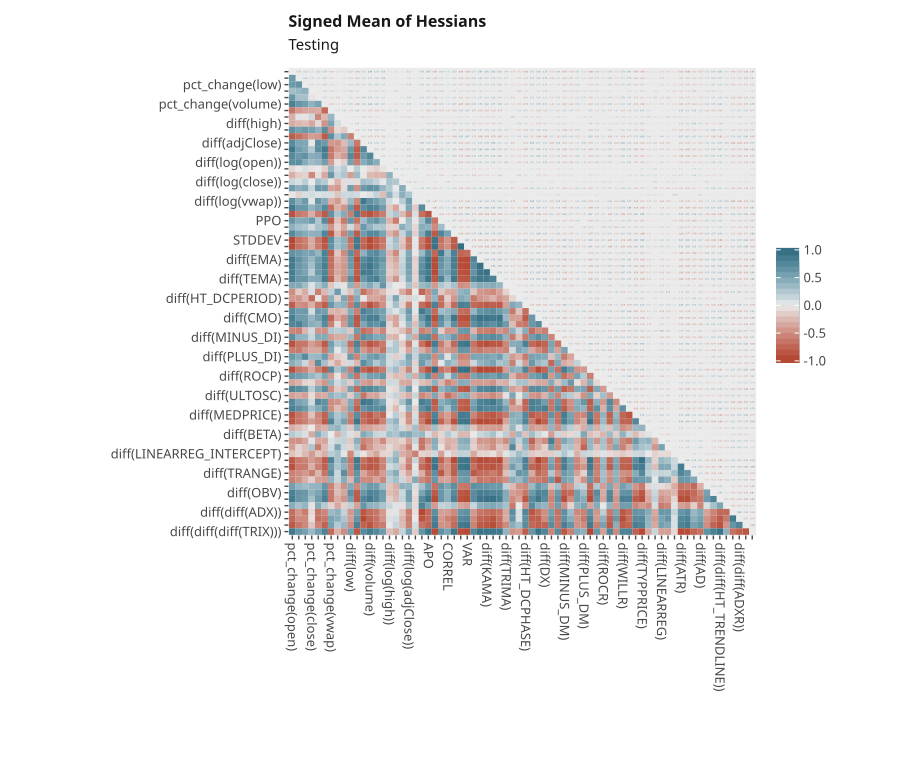

The file beside this chart, header and first rows:
, pct_change(open), pct_change(high), pct_change(low), pct_change(close), pct_change(adjClose), pct_change(volume), pct_change(vwap), diff(open), diff(high), diff(low), diff(close), diff(adjClose), diff(volume), diff(vwap), diff(log(open)), diff(log(high)), diff(log(low)), diff(log(close)), diff(log(adjClose)), diff(log(volume)), diff(log(vwap)), APO, BOP
pct_change(open), 4.6243194e-06, 2.4692101e-06, 2.0225332e-06, 2.887242e-06, 2.3143557e-06, 3.6476806e-06, -2.9919638e-06, -1.926381e-06, 2.0216714e-06, 1.7453307e-06, -2.5717668e-06, 4.1120566e-06, 6.1105443e-06, 1.969325e-06, 3.1344466e-06, -1.4370091e-06, -2.4702595e-06, 1.7313517e-06, 1.3285483e-06, 3.136267e-06, 3.645241e-06, 2.5414083e-06, -4.254996e-06
pct_change(high), 3.4401014e-06, 3.0046047e-06, 2.1748017e-06, 1.7712349e-06, 2.004377e-06, 3.6550755e-06, -3.4389366e-06, -2.2330287e-06, 2.1801534e-06, 1.4413529e-06, -2.473133e-06, 3.1346037e-06, 5.19584e-06, 1.899713e-06, 2.381958e-06, 1.8186024e-06, -2.7421518e-06, 1.5586149e-06, 1.1668052e-06, 2.6331256e-06, 2.7216695e-06, 2.3894945e-06, -3.6038834e-06
pct_change(low), 2.4712785e-06, 2.1975466e-06, 2.3254722e-06, 1.791554e-06, 1.9309082e-06, 2.541297e-06, -2.3003938e-06, -1.6939865e-06, 1.6608657e-06, 1.5574818e-06, -1.8708175e-06, 2.188588e-06, 3.538411e-06, 1.8256251e-06, 1.8852364e-06, 1.4251821e-06, -2.1018557e-06, -1.4642098e-06, 1.0126761e-06, 1.8106009e-06, 2.4363303e-06, 1.8233245e-06, -2.4413157e-06
pct_change(close), 3.1108755e-06, 1.5870236e-06, 1.6224091e-06, 3.5992325e-06, 1.6392661e-06, 2.6676496e-06, -1.9006749e-06, -1.3394892e-06, 1.2171841e-06, 1.905241e-06, -1.4353674e-06, -3.128179e-06, 3.9658785e-06, 1.643958e-06, 2.2077509e-06, -1.1704087e-06, -2.0363327e-06, -1.3432056e-06, 1.0082383e-06, 2.4394153e-06, -2.7069354e-06, 1.7334058e-06, 2.866115e-06
pct_change(adjClose), 3.186382e-06, 1.6141055e-06, 1.5799922e-06, 1.5576182e-06, 2.7882327e-06, -3.2664293e-06, 2.3440336e-06, 1.6438544e-06, 1.4307977e-06, 1.4593237e-06, 1.7848483e-06, 2.785243e-06, 4.6884225e-06, -1.5750202e-06, 1.6176035e-06, 1.5385488e-06, 1.914042e-06, 1.8675046e-06, 1.0962316e-06, -1.7856728e-06, 2.874695e-06, 1.8975421e-06, -3.6646738e-06
pct_change(volume), 4.4988474e-06, 3.2746855e-06, 2.100015e-06, 3.009992e-06, -3.2003268e-06, 7.340936e-06, -5.672889e-06, 2.9309385e-06, -2.1505596e-06, 2.0860703e-06, -3.9470947e-06, 3.5111907e-06, 8.1063845e-06, 2.2478341e-06, 2.4495766e-06, 2.6781058e-06, 5.025303e-06, 2.4391165e-06, 1.3907523e-06, 3.3113922e-06, 3.1557945e-06, 3.9207634e-06, -5.7357524e-06
pct_change(vwap), -3.6135998e-06, -2.9425955e-06, -1.6909129e-06, -1.7332917e-06, 2.4577905e-06, -5.4272637e-06, 4.8622906e-06, -2.738688e-06, 1.7338724e-06, -1.2769821e-06, 3.0842373e-06, -2.7668898e-06, 5.9672516e-06, -1.4847277e-06, -2.187003e-06, 2.3364187e-06, 3.926042e-06, 1.6641883e-06, 1.2047648e-06, 2.4144038e-06, 2.5043491e-06, -2.9671387e-06, 4.155087e-06
diff(open), -2.8551112e-06, -2.2166914e-06, -1.4882883e-06, -1.4214276e-06, 1.678142e-06, 2.9575078e-06, -3.1060952e-06, -2.3374032e-06, 1.5379344e-06, 1.1571468e-06, 2.122187e-06, -2.4977119e-06, 3.868127e-06, 1.2029092e-06, -2.088503e-06, -1.6474416e-06, -2.305455e-06, 1.4496171e-06, 9.823484e-07, 2.131156e-06, -2.330342e-06, -2.1391068e-06, 2.784243e-06
diff(high), 2.571956e-06, 2.0803668e-06, 1.6737325e-06, 1.2919426e-06, 1.5963566e-06, -2.1368342e-06, 1.8941868e-06, 1.3611642e-06, 1.7929283e-06, 1.2121334e-06, 1.7830566e-06, 2.421101e-06, -3.5548112e-06, 1.4383351e-06, 2.0624038e-06, 1.0769849e-06, 1.7882945e-06, 1.2910621e-06, 9.396515e-07, 1.8749229e-06, 2.4122764e-06, -1.5043349e-06, 2.5416052e-06
diff(low), 1.926098e-06, 1.3397017e-06, 1.4736472e-06, 1.9505937e-06, 1.5441949e-06, 2.1422284e-06, -1.343365e-06, 1.2048181e-06, 1.1163438e-06, 1.8218034e-06, 1.3539453e-06, -2.0331793e-06, 2.9463972e-06, 1.3481958e-06, 1.4784466e-06, 9.586415e-07, -1.4012984e-06, 1.3215496e-06, 8.4042415e-07, 1.420976e-06, 1.9513204e-06, 1.187515e-06, -2.0929353e-06
diff(close), -3.4521852e-06, -2.191369e-06, -1.6785535e-06, -1.6335792e-06, 2.0028265e-06, -3.7869863e-06, 3.1670536e-06, 2.074642e-06, 1.6788385e-06, 1.4433981e-06, 2.8394477e-06, -2.7662863e-06, -5.0690946e-06, -1.5014464e-06, 2.312592e-06, 1.7445968e-06, 2.6089583e-06, 1.5909766e-06, 1.1735451e-06, -2.196544e-06, -2.8246805e-06, -2.50448e-06, 3.7217694e-06
diff(adjClose), 3.854033e-06, 2.2109298e-06, 1.7494931e-06, -2.9910448e-06, 2.4977442e-06, 3.2039538e-06, -2.707057e-06, -1.7247346e-06, 1.9483325e-06, -1.7060153e-06, -2.255752e-06, 4.8982865e-06, 5.992633e-06, -1.9054606e-06, 2.631745e-06, 1.3934165e-06, 2.2218808e-06, 1.807098e-06, 1.2161536e-06, -2.7149251e-06, 3.7802713e-06, 1.9750876e-06, -4.3417836e-06
diff(volume), 5.6878557e-06, 3.4469033e-06, 2.5165457e-06, 3.5329388e-06, 3.7727384e-06, 6.8498275e-06, 4.907649e-06, 2.4896901e-06, -2.5331883e-06, 2.5048216e-06, -3.9145384e-06, 5.538341e-06, 1.027928e-05, 3.077772e-06, 3.6328724e-06, 2.5443494e-06, 4.006547e-06, 3.0948556e-06, 1.9627087e-06, 3.9923702e-06, 4.687313e-06, 3.857947e-06, -6.9260313e-06
diff(vwap), 2.1573e-06, 1.7052241e-06, 1.6063408e-06, 1.7496993e-06, -1.658004e-06, 2.276475e-06, -1.6830339e-06, 1.0561009e-06, 1.3352935e-06, 1.2943599e-06, -1.4131133e-06, -2.078052e-06, 3.6324495e-06, 1.7521562e-06, 1.5194852e-06, 9.1726594e-07, -1.6122008e-06, -1.3943319e-06, 8.8246355e-07, 1.71989e-06, 2.002011e-06, 1.4122496e-06, -2.4676729e-06
diff(log(open)), 4.0098807e-06, 2.2049067e-06, 1.7441766e-06, 2.0186949e-06, 1.9972201e-06, 3.2731361e-06, -2.89115e-06, -1.9557103e-06, 1.8634898e-06, 1.5347542e-06, 2.4816095e-06, 3.4074096e-06, 5.261783e-06, 1.5643968e-06, 3.616641e-06, -1.3893866e-06, -2.2620682e-06, 2.0913333e-06, 1.1444278e-06, 2.5065183e-06, 3.4879783e-06, 2.4394653e-06, -3.6492333e-06
diff(log(high)), -1.8969181e-06, 1.7428284e-06, 1.2180152e-06, -1.184075e-06, 1.6651736e-06, 2.5581212e-06, 2.3640293e-06, -1.5788285e-06, 1.1059506e-06, 1.0058714e-06, 1.6361012e-06, 1.7295467e-06, 3.250126e-06, 1.0535982e-06, -1.2562215e-06, 1.612411e-06, 1.8154816e-06, 1.2908774e-06, 9.584494e-07, 1.5202099e-06, 1.7555601e-06, 1.6957711e-06, 2.1942487e-06
diff(log(low)), -3.0248686e-06, -2.41555e-06, -1.7004888e-06, -1.8106214e-06, 2.0933865e-06, 4.82362e-06, 4.0164723e-06, -2.1541136e-06, 1.7423315e-06, -1.3085382e-06, 2.6265373e-06, 2.302787e-06, 5.03068e-06, -1.5307179e-06, -1.6044879e-06, 1.8670645e-06, 3.534546e-06, 1.4211435e-06, 1.0053533e-06, 2.0958928e-06, 2.0929306e-06, -2.5414788e-06, 3.501965e-06
diff(log(close)), 2.7643132e-06, 1.6245158e-06, -1.2907317e-06, -1.7048843e-06, 2.185417e-06, 3.0702706e-06, 2.0213117e-06, 1.4857266e-06, 1.2874452e-06, 1.3978355e-06, 1.8227057e-06, 2.5633303e-06, 4.6776377e-06, -1.5433855e-06, 2.2420656e-06, 1.3631515e-06, 1.6791605e-06, 2.196735e-06, 1.1524243e-06, 2.0593932e-06, -2.6398418e-06, -1.865807e-06, -3.372393e-06
diff(log(adjClose)), 1.8657108e-06, 1.2184215e-06, 9.991405e-07, 1.1925755e-06, 1.3838462e-06, 1.9970573e-06, 1.5006656e-06, 1.0027633e-06, 9.4693434e-07, 1.0011902e-06, 1.3876238e-06, 1.6957962e-06, 2.9722196e-06, 1.0742161e-06, 1.3376817e-06, 1.0990548e-06, 1.2402763e-06, 1.2980373e-06, 1.0520406e-06, 1.3498263e-06, 1.656855e-06, 1.1578769e-06, -2.0372322e-06
diff(log(volume)), 4.008624e-06, 2.8581653e-06, 1.8861141e-06, 2.8808797e-06, -2.1556416e-06, 3.6901547e-06, 3.2085736e-06, 2.1021663e-06, 2.04816e-06, 1.484403e-06, -2.6246296e-06, -4.1380863e-06, 5.898902e-06, 1.9963065e-06, 3.1340296e-06, 1.7509498e-06, 2.813429e-06, 2.0663042e-06, 1.3438006e-06, 3.7649775e-06, -3.1475251e-06, -2.5342329e-06, 4.023604e-06
diff(log(vwap)), 3.4612067e-06, 2.092047e-06, 2.1061828e-06, -2.6465582e-06, 2.469333e-06, 2.937382e-06, 2.2722645e-06, -1.6624577e-06, 2.0303214e-06, 1.8391063e-06, -2.069591e-06, 3.7502416e-06, 4.867548e-06, 1.9900194e-06, 2.9356913e-06, 1.3324741e-06, 1.903277e-06, -2.18598e-06, 1.305641e-06, -2.331155e-06, 4.494803e-06, 1.96229e-06, -3.4677885e-06
APO, 3.1993452e-06, 1.8790855e-06, 1.4282624e-06, 1.8194575e-06, 1.9732308e-06, 3.6982333e-06, -2.7815252e-06, -1.8678774e-06, -1.1792889e-06, 1.2174116e-06, -2.161863e-06, 2.320588e-06, 4.649914e-06, 1.3511851e-06, 1.9995755e-06, 1.5731802e-06, -2.2973277e-06, -1.4231571e-06, 9.410117e-07, -2.1729336e-06, 2.514313e-06, 2.768856e-06, -3.319976e-06
BOP, -4.1381963e-06, -2.2921943e-06, -1.6568513e-06, 2.515335e-06, -2.8381933e-06, -4.490948e-06, 3.157303e-06, 1.8754977e-06, 1.8753956e-06, -1.7119982e-06, 2.6074456e-06, -4.1016956e-06, -6.923228e-06, -2.0750776e-06, -2.5274253e-06, 1.6222534e-06, 2.4706203e-06, -2.1131136e-06, -1.2136096e-06, 2.8614625e-06, -3.5203218e-06, -2.5146774e-06, 5.3070894e-06
PPO, 5.772347e-06, 3.663747e-06, 2.0289524e-06, 2.820899e-06, -3.7287527e-06, 7.909216e-06, -6.323759e-06, 3.6578442e-06, -2.4963335e-06, 2.0579282e-06, -4.258101e-06, -4.140192e-06, 8.9340265e-06, 1.9321535e-06, 2.7181281e-06, -2.9380305e-06, -5.244802e-06, -2.0531636e-06, -1.4555831e-06, -3.2741773e-06, -3.986294e-06, 4.581846e-06, -6.668016e-06
CORREL, 2.3040132e-06, -1.93109e-06, -1.4355943e-06, -1.3268827e-06, 1.6099992e-06, 2.9051703e-06, -2.8940947e-06, -1.7913469e-06, 1.27462e-06, 9.921014e-07, -1.9237589e-06, 2.1966514e-06, 3.5114379e-06, -1.2474331e-06, 1.6817985e-06, -1.6089118e-06, -2.2504605e-06, 1.4507569e-06, -9.337603e-07, -1.7515797e-06, -2.1495796e-06, -1.8962928e-06, -2.5533375e-06
LINEARREG_SLOPE, 2.7407477e-06, 2.128152e-06, -1.6156388e-06, 1.3562486e-06, -1.8794599e-06, 3.819962e-06, -3.0824847e-06, 1.7847613e-06, -1.3862975e-06, 1.0933106e-06, -2.2516622e-06, 1.8749164e-06, 4.206478e-06, 1.2993736e-06, 1.5972254e-06, -1.5668483e-06, -2.7568908e-06, -1.220278e-06, -8.4609377e-07, -1.5557291e-06, -2.0707046e-06, 2.2610743e-06, -2.9833013e-06
STDDEV, -5.377708e-06, -3.0180538e-06, -2.155374e-06, -3.0386614e-06, -3.427239e-06, -6.974431e-06, 4.9829296e-06, 2.5103077e-06, 2.1304031e-06, -2.2425063e-06, 3.7720265e-06, -4.1134595e-06, -9.297746e-06, -2.583878e-06, -3.4748314e-06, -2.4987146e-06, 4.2772745e-06, -2.7704668e-06, -1.6479595e-06, -3.2733665e-06, -3.818165e-06, -3.8348035e-06, 6.435219e-06
VAR, -8.651776e-06, -5.028729e-06, -3.8835224e-06, -4.934917e-06, -4.5597e-06, -9.038815e-06, 6.6767834e-06, 3.604332e-06, 3.739509e-06, -3.1401796e-06, 5.72445e-06, -7.824462e-06, -1.413252e-05, -4.4016047e-06, -5.9752865e-06, -3.2892067e-06, 5.880044e-06, -3.7985287e-06, -2.5137674e-06, -5.6175127e-06, -6.270963e-06, -5.702547e-06, 9.507315e-06
diff(DEMA), 3.2441483e-06, 1.9792346e-06, 1.3315002e-06, 2.342259e-06, 2.386489e-06, 4.728056e-06, -3.557145e-06, 2.227272e-06, -1.5189199e-06, 1.3260312e-06, -2.7613403e-06, -2.2736479e-06, 5.1036727e-06, 1.3486103e-06, 2.750456e-06, -1.830272e-06, -3.1100096e-06, -2.1513158e-06, 9.64862e-07, -2.173557e-06, -3.2180583e-06, 2.8894726e-06, -3.8013147e-06
diff(EMA), 7.638183e-06, 4.5071115e-06, 3.391578e-06, 4.4936523e-06, 4.0000114e-06, 8.927752e-06, -6.9936505e-06, -3.762154e-06, -3.1936931e-06, 2.516877e-06, -5.4870666e-06, 6.2238464e-06, 1.211128e-05, 3.4526881e-06, 5.3778645e-06, -3.4413508e-06, -6.291494e-06, 3.120818e-06, 2.218991e-06, -5.0323997e-06, 5.2013766e-06, 5.580276e-06, -8.093876e-06
diff(KAMA), 5.1621705e-06, 2.9422533e-06, 1.9962672e-06, 2.6855391e-06, 3.2918995e-06, 6.668276e-06, -5.2047335e-06, -2.8806874e-06, -1.9063023e-06, 1.8120509e-06, -3.7782038e-06, 3.7964585e-06, 8.237609e-06, 2.0438026e-06, 2.8637146e-06, 2.544712e-06, 4.307507e-06, 2.3439593e-06, 1.4658466e-06, -3.112907e-06, 3.662665e-06, 4.0828545e-06, -5.914556e-06
diff(MA), 6.7023598e-06, 3.8155376e-06, 2.6407943e-06, -4.1214803e-06, 3.5149758e-06, 6.9956895e-06, -5.9785098e-06, -3.0940528e-06, -2.9182106e-06, -2.418559e-06, -4.6352025e-06, 6.574167e-06, 1.0371167e-05, 2.7637905e-06, 4.365183e-06, -2.67642e-06, 4.988753e-06, 2.5720321e-06, 1.8596268e-06, -4.2590646e-06, 5.289708e-06, 4.3438476e-06, -7.312232e-06
diff(TEMA), 4.144491e-06, 2.5978184e-06, 1.7937197e-06, 2.5207762e-06, -2.6477594e-06, 6.177832e-06, -4.583917e-06, 2.443232e-06, -1.7796717e-06, 1.7959926e-06, -3.2879852e-06, 2.9141315e-06, 7.066855e-06, 1.8465768e-06, 2.299517e-06, 2.129776e-06, -4.071937e-06, -1.8317285e-06, 1.1471025e-06, -2.4086107e-06, 2.697945e-06, 3.5185828e-06, -4.8532347e-06
diff(TRIMA), 4.108783e-06, -2.8506538e-06, 2.3249472e-06, -1.9292654e-06, 2.2057293e-06, 3.0922815e-06, -3.0343947e-06, -2.0160803e-06, -2.228392e-06, 1.4721542e-06, 2.7269818e-06, 3.902521e-06, 5.783292e-06, 2.002708e-06, -3.3611734e-06, 1.2223285e-06, 2.2681602e-06, 1.8035054e-06, 1.4714901e-06, 2.988241e-06, 3.2443888e-06, 2.1913004e-06, -4.1471203e-06
diff(WMA), -2.4432004e-06, -1.5992196e-06, 1.1887905e-06, 2.0931686e-06, -1.5352963e-06, 2.1202832e-06, -1.9389333e-06, 1.3794801e-06, -1.2045011e-06, 1.1271657e-06, 1.5859266e-06, -2.491018e-06, -3.1383674e-06, 1.1533666e-06, -1.9948568e-06, 1.0416967e-06, -1.7355097e-06, 1.1809209e-06, 9.14354e-07, 1.9397821e-06, -2.2367535e-06, -1.7028515e-06, 2.2579504e-06
diff(HT_DCPERIOD), -3.5825412e-06, 2.185273e-06, 1.5821976e-06, -2.4249425e-06, -2.4267422e-06, -4.2075194e-06, 3.1003162e-06, 2.0799334e-06, 1.5527146e-06, -1.6290746e-06, 2.2933216e-06, 2.9749874e-06, -4.9784135e-06, -1.4162995e-06, 2.1503754e-06, 1.7267712e-06, 2.7439148e-06, -1.5647199e-06, -1.113268e-06, -2.5232966e-06, 2.6766445e-06, -2.5882941e-06, 3.671057e-06
diff(HT_DCPHASE), -2.6661558e-06, -2.1825335e-06, -1.6365898e-06, -1.4292166e-06, -1.7505772e-06, -3.6966992e-06, -3.203286e-06, -2.1771093e-06, 1.2093889e-06, -1.2212688e-06, 2.186379e-06, -1.9672902e-06, -4.2697934e-06, -1.1533948e-06, -1.6069744e-06, -1.8954727e-06, -2.4913254e-06, 1.2508367e-06, -9.894264e-07, 1.8274321e-06, -2.0680789e-06, -2.475045e-06, 2.9409819e-06
diff(CCI), 3.94779e-06, 2.0819216e-06, 2.1838937e-06, -2.3484058e-06, 2.6798614e-06, 3.50647e-06, 2.0490381e-06, -1.5788568e-06, 1.886842e-06, 2.1983394e-06, -2.2183438e-06, 3.4422062e-06, 5.4031243e-06, 1.9059316e-06, 2.9249504e-06, 1.6518532e-06, 1.7594706e-06, 2.0760779e-06, 1.5748986e-06, 2.730739e-06, 4.0080695e-06, 2.0315122e-06, -3.805091e-06
diff(CMO), 3.5962096e-06, 2.3135551e-06, 1.5207958e-06, 2.4128526e-06, 2.2783854e-06, 4.7516914e-06, -3.6267686e-06, 2.0933553e-06, -1.6091581e-06, 1.3638975e-06, -2.66441e-06, 2.7579101e-06, 5.9405934e-06, 1.7678557e-06, 2.2258234e-06, -1.8583085e-06, -3.0878834e-06, -1.82258e-06, 1.1219283e-06, -2.5707811e-06, 2.4680385e-06, 2.6547261e-06, -4.3673544e-06
diff(DX), 3.6404751e-06, 2.4252488e-06, 1.7329493e-06, 2.1087722e-06, 2.1686476e-06, 4.9176556e-06, -3.7326768e-06, -2.2746829e-06, -1.5480719e-06, 1.5602956e-06, -2.7199872e-06, 2.5789386e-06, 5.9441395e-06, 1.4770786e-06, -2.3331063e-06, 1.9352663e-06, -3.1335687e-06, 1.5806469e-06, 1.2070694e-06, 2.3348769e-06, 2.4515552e-06, 2.7855672e-06, -4.1199887e-06
diff(MFI), -4.1248345e-06, 2.8186325e-06, 2.0567231e-06, 2.7154047e-06, -1.9739414e-06, -3.0694953e-06, 3.235219e-06, 2.2632828e-06, 2.1046392e-06, 1.5738859e-06, 2.734357e-06, -4.3430136e-06, -5.9345025e-06, -1.9981376e-06, 3.0594317e-06, -1.7390637e-06, -2.2197423e-06, -1.913547e-06, -1.4463042e-06, -3.425095e-06, -3.6065408e-06, -2.427446e-06, 4.190223e-06
diff(MINUS_DI), 2.5470179e-06, -1.6655746e-06, -1.7480444e-06, -1.6018329e-06, 1.7252577e-06, -2.1645735e-06, -1.9547467e-06, -1.5102082e-06, -1.5414528e-06, -1.3433113e-06, -1.9359118e-06, 2.447366e-06, 3.4552077e-06, -1.4441026e-06, 2.3098266e-06, -1.1237262e-06, -1.775554e-06, -1.7341574e-06, -1.000109e-06, -1.7776175e-06, 2.8804745e-06, 1.6076878e-06, -2.3351497e-06
diff(MINUS_DM), -2.6760242e-06, -1.8492203e-06, -1.6491299e-06, -1.7630492e-06, -1.5797899e-06, -3.565837e-06, 2.4094788e-06, 1.3826419e-06, 1.2994788e-06, -1.5266146e-06, 1.8278157e-06, -1.7652428e-06, -3.9698325e-06, -1.4504784e-06, -1.7868233e-06, -1.275942e-06, -2.342559e-06, -1.2765136e-06, -8.853146e-07, -1.8462279e-06, -2.2485829e-06, -2.0086227e-06, 2.5477648e-06
diff(MOM), -4.834183e-06, 3.2223538e-06, -2.1956555e-06, -2.8752715e-06, -2.1627875e-06, -3.7428936e-06, 3.831962e-06, 2.472449e-06, -2.498161e-06, -1.6015805e-06, 3.1937886e-06, -4.751333e-06, -6.898351e-06, -2.2638992e-06, 4.087998e-06, 1.8453279e-06, 3.024279e-06, -2.325555e-06, -1.6983207e-06, -3.7018613e-06, -4.0825494e-06, -2.8668235e-06, 4.674583e-06
diff(PLUS_DI), 2.548243e-06, 1.6340642e-06, 1.6731844e-06, 1.5548763e-06, 1.6993359e-06, 2.4671863e-06, 2.001579e-06, -1.4186213e-06, 1.374473e-06, 1.3402957e-06, -1.6750724e-06, 2.1108203e-06, 3.348382e-06, 1.3741413e-06, 1.961632e-06, -1.1617548e-06, 1.8184668e-06, -1.3302032e-06, -9.978249e-07, 1.7059376e-06, 2.41521e-06, 1.493147e-06, -2.2675058e-06
diff(PLUS_DM), 3.7450286e-06, -2.6238506e-06, -1.94328e-06, -3.1599643e-06, 1.8664838e-06, -3.2630114e-06, 3.1657135e-06, -1.7920238e-06, 2.0263947e-06, -1.7552965e-06, 2.398591e-06, 4.426325e-06, 5.2930714e-06, -1.7230096e-06, 2.5717904e-06, 1.5714227e-06, 2.6612054e-06, 1.4297009e-06, 1.3559848e-06, -2.7069368e-06, 3.7015943e-06, 1.7980244e-06, -3.6186725e-06
diff(ROC), -4.4740327e-06, -2.7334204e-06, -2.0056373e-06, -2.4939384e-06, -2.5980803e-06, -5.3867366e-06, 4.4356566e-06, 2.353189e-06, 2.0190223e-06, -1.6423136e-06, 3.5464118e-06, -3.8002806e-06, -7.3374385e-06, -2.1462195e-06, -3.1702111e-06, 2.0742552e-06, 3.6946287e-06, -2.2754027e-06, -1.4103438e-06, 2.9377895e-06, -3.4491652e-06, -3.2857104e-06, 5.2291753e-06
diff(ROCP), 2.9271337e-06, -2.091112e-06, 1.6231279e-06, 1.5440589e-06, 1.8329706e-06, 2.8789286e-06, -2.5932188e-06, -1.8023903e-06, -1.6648434e-06, 1.2056092e-06, -2.0751202e-06, 2.5808931e-06, 4.124658e-06, 1.5945486e-06, -2.4847154e-06, -1.341765e-06, -2.1832354e-06, -1.7727814e-06, 1.0916964e-06, 2.176929e-06, 2.8670265e-06, 2.1347178e-06, -3.0350711e-06
diff(ROCR), 3.9719107e-06, -2.832823e-06, 2.3733403e-06, 2.5409097e-06, -2.523499e-06, -4.092108e-06, 3.9105653e-06, 2.4207272e-06, 2.29506e-06, 1.7174694e-06, 3.1332065e-06, -3.868417e-06, -5.967361e-06, -2.42129e-06, 3.6940503e-06, 1.9688766e-06, -3.072379e-06, -2.8108661e-06, -1.6543605e-06, -3.234225e-06, 4.53504e-06, 2.9292405e-06, 4.1526146e-06
diff(RSI), 2.7314024e-06, -2.2510146e-06, 1.9650709e-06, -1.6256491e-06, 1.7626338e-06, 2.8655393e-06, -2.4889443e-06, -1.5753714e-06, 1.73654e-06, 1.332359e-06, -1.8311401e-06, 2.614324e-06, 4.2162146e-06, 1.810338e-06, 1.9563731e-06, 1.2924837e-06, -2.1695625e-06, 1.6756059e-06, 1.0675221e-06, 2.0269456e-06, 2.4028225e-06, 1.662266e-06, -2.8320037e-06
diff(ULTOSC), -2.543145e-06, -1.8060574e-06, 1.4347809e-06, 1.9237432e-06, -1.7445744e-06, 3.1172324e-06, 2.548349e-06, 1.5395992e-06, -1.3956933e-06, 1.1680339e-06, 1.7245058e-06, -2.4311666e-06, -3.815175e-06, 1.3826377e-06, -1.9006993e-06, 1.2270519e-06, 2.162872e-06, 1.1946565e-06, 8.444725e-07, 1.8886917e-06, -2.357256e-06, -1.9406723e-06, -2.6694354e-06
diff(WILLR), 3.1570846e-06, 1.8654468e-06, 1.3972209e-06, -2.4222138e-06, 2.209005e-06, 3.457116e-06, 2.4984215e-06, 1.4299192e-06, 1.3361929e-06, 1.4687876e-06, -1.9324482e-06, 3.3646306e-06, 5.196948e-06, 1.6092733e-06, 2.2138818e-06, 1.3803557e-06, 2.0614093e-06, 1.7684131e-06, 1.1264133e-06, -2.412936e-06, 2.92401e-06, 1.9981774e-06, -3.60653e-06
diff(AVGPRICE), 3.6878168e-06, 2.489392e-06, 1.972549e-06, 2.0728687e-06, 1.8632462e-06, 3.1733234e-06, -2.7659228e-06, -2.1611172e-06, -1.8999348e-06, 1.354921e-06, -2.6358302e-06, 3.4441694e-06, 5.509566e-06, 1.8369943e-06, 3.0639794e-06, 1.6355527e-06, -2.2509116e-06, -1.7106187e-06, 1.1884167e-06, 2.668673e-06, 3.1040415e-06, 2.3861369e-06, -3.6938964e-06
diff(MEDPRICE), -3.9677057e-06, -2.1254903e-06, -1.4845257e-06, 2.0251273e-06, -1.9956476e-06, -3.918108e-06, 3.0665854e-06, 1.7878475e-06, -1.6372285e-06, -1.3375839e-06, 2.5079046e-06, -3.4060527e-06, -5.7486586e-06, -1.5074681e-06, -2.5348556e-06, -1.3654817e-06, -2.4353915e-06, -1.4440782e-06, -1.0856332e-06, -2.4148985e-06, -3.0620786e-06, -2.4713308e-06, 3.9850584e-06
diff(TYPPRICE), -4.592872e-06, -2.9318046e-06, -2.1635103e-06, -2.619936e-06, 2.9327098e-06, -6.2547424e-06, 5.090067e-06, 2.7359915e-06, 2.0617688e-06, -1.9096794e-06, 3.878093e-06, -3.385292e-06, -7.5049647e-06, -1.9845622e-06, -2.8085913e-06, 2.5537965e-06, 4.50642e-06, 2.1508492e-06, -1.438083e-06, 2.7446715e-06, -3.081317e-06, -3.7795498e-06, 5.2782807e-06
diff(WCLPRICE), 3.799488e-06, -2.5207562e-06, -1.8735416e-06, -2.6988437e-06, 2.5651673e-06, 4.8968755e-06, -4.010725e-06, -2.4819003e-06, 1.708737e-06, 1.5405183e-06, 2.9157043e-06, -2.749191e-06, 5.548511e-06, -1.929774e-06, 2.2911186e-06, 2.1348708e-06, -3.563826e-06, -2.1332476e-06, 1.250347e-06, 2.7404485e-06, -3.0588308e-06, -2.9547014e-06, 4.0273267e-06
diff(BETA), 2.4281703e-06, 1.989898e-06, 1.6576824e-06, -2.1322571e-06, 1.8425965e-06, 3.0049016e-06, 2.1872593e-06, 1.600175e-06, -1.3627333e-06, -1.4162322e-06, 1.5211233e-06, 2.293232e-06, 3.9799684e-06, -1.5777414e-06, 1.6330133e-06, 1.596877e-06, 1.8156094e-06, 1.6259593e-06, -1.0871886e-06, 2.0994614e-06, 2.5633342e-06, -1.8488507e-06, -2.7230199e-06
diff(LINEARREG), -3.0062288e-06, 2.0448124e-06, 1.5213533e-06, 1.8707983e-06, -2.0386783e-06, -3.0558203e-06, -2.6206073e-06, 2.1796134e-06, 1.7041731e-06, 1.1920234e-06, 2.1477965e-06, -2.9176165e-06, -4.294523e-06, -1.3630003e-06, 2.3971204e-06, 1.4401971e-06, -2.0389048e-06, -1.6672874e-06, 1.0829777e-06, -2.3698203e-06, -3.0116873e-06, -1.9479971e-06, 3.1537295e-06
diff(LINEARREG_ANGLE), -2.2786792e-06, 1.6057793e-06, 1.4902482e-06, 1.8726736e-06, -1.6677997e-06, 2.4754077e-06, -1.9421448e-06, 1.4739283e-06, -1.2973381e-06, 1.2160887e-06, -1.6659948e-06, -2.296787e-06, -3.3392494e-06, 1.2006465e-06, 1.5826103e-06, 1.1186062e-06, -1.8133898e-06, 1.130044e-06, 7.6967723e-07, 1.5753269e-06, -2.1445142e-06, -1.5442315e-06, 2.5284746e-06
diff(LINEARREG_INTERCEPT), -1.7912497e-06, -1.6824823e-06, -1.4677396e-06, -1.623306e-06, 1.259741e-06, -2.0291056e-06, -1.8482341e-06, -1.5199902e-06, -9.844003e-07, -1.2471448e-06, 1.4423591e-06, 1.8653822e-06, -2.8139232e-06, -1.0807886e-06, -1.5774892e-06, -1.3106189e-06, -1.4247221e-06, -1.121295e-06, -8.642036e-07, -1.687881e-06, 1.7633379e-06, 1.4077808e-06, 1.955826e-06
... 12 more rows
